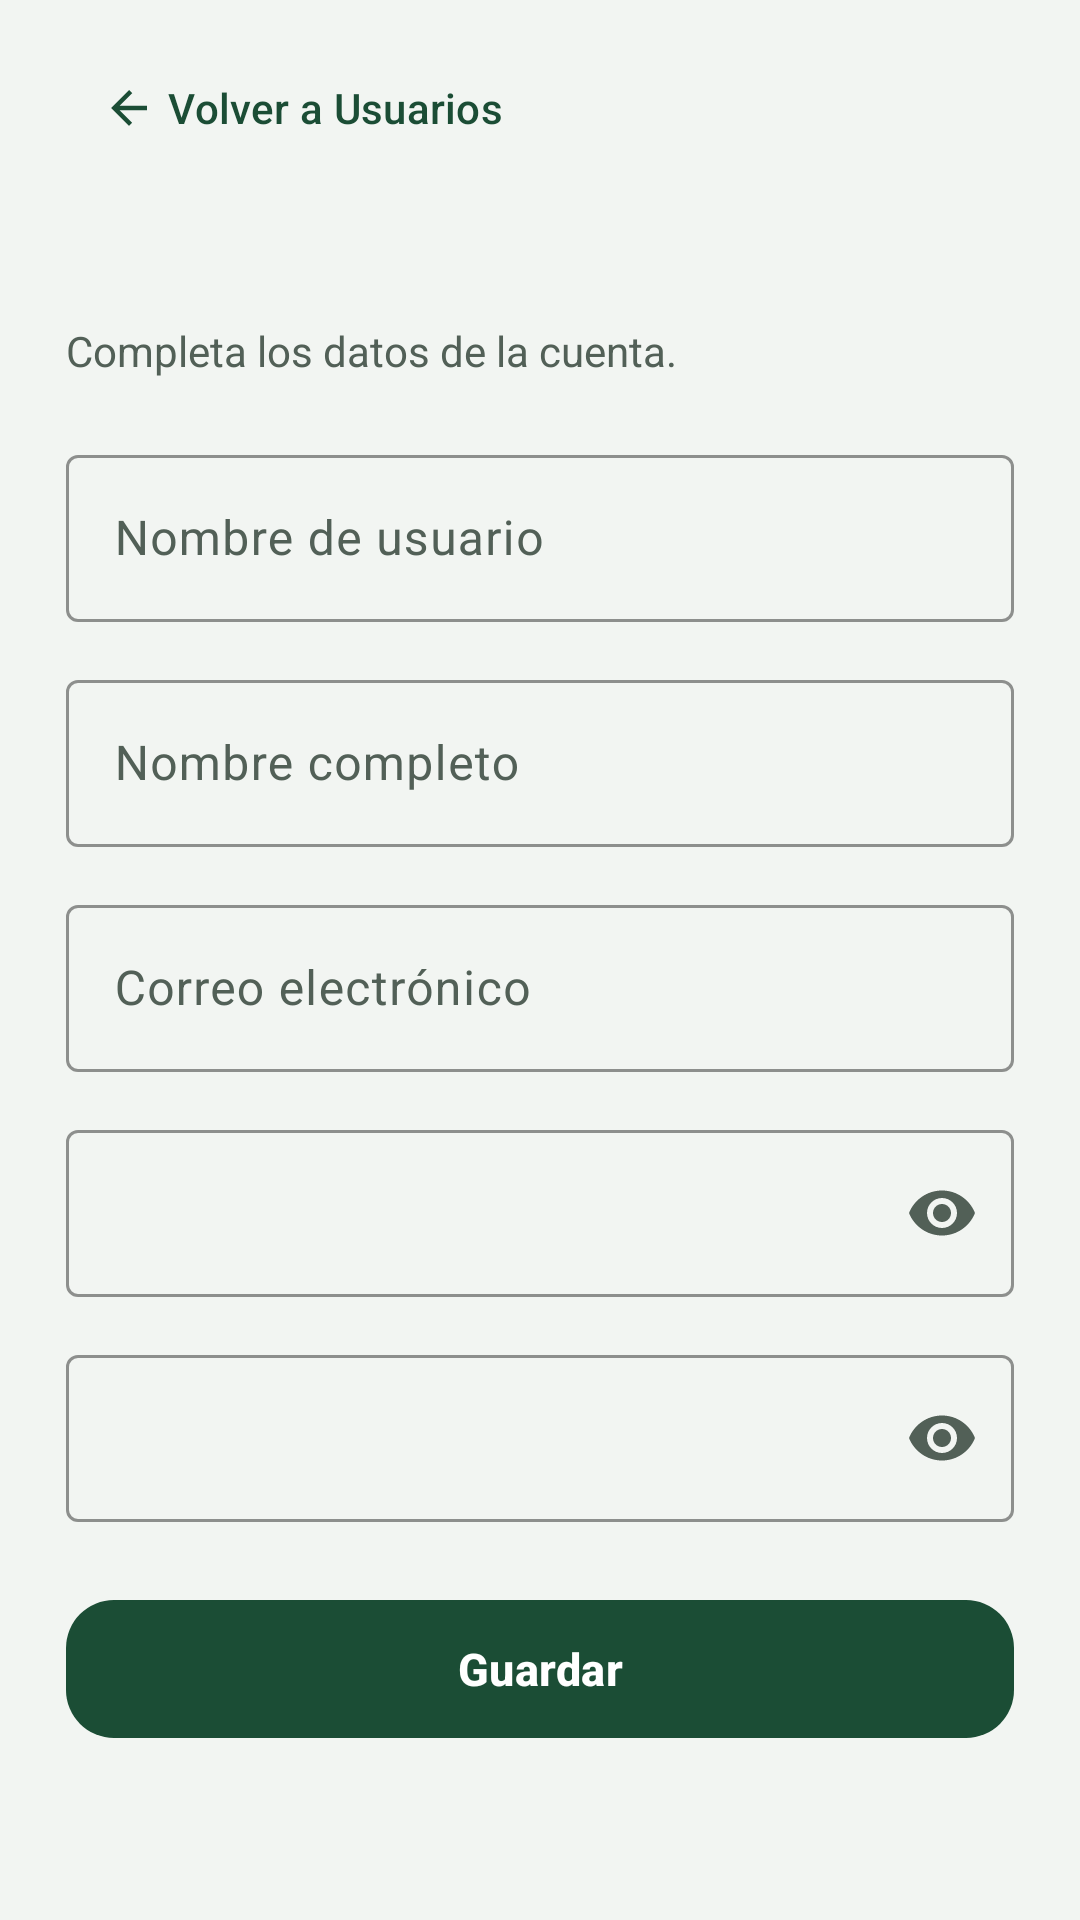

Produce the Android XML layout that renders to this screen, including the resource entries it uses.
<!-- AndroidManifest.xml: application theme Theme.DesarrooApps -->
<!-- res/layout/activity_user_form.xml -->
<?xml version="1.0" encoding="utf-8"?>
<ScrollView xmlns:android="http://schemas.android.com/apk/res/android"
    xmlns:app="http://schemas.android.com/apk/res-auto"
    android:id="@+id/main"
    android:layout_width="match_parent"
    android:layout_height="match_parent"
    android:background="@color/login_background"
    android:fillViewport="true"
    android:overScrollMode="never">

    <LinearLayout
        android:layout_width="match_parent"
        android:layout_height="wrap_content"
        android:orientation="vertical"
        android:paddingStart="22dp"
        android:paddingTop="14dp"
        android:paddingEnd="22dp"
        android:paddingBottom="24dp">

        <com.google.android.material.button.MaterialButton
            android:id="@+id/user_form_back_button"
            style="@style/Widget.Material3.Button.TextButton"
            android:layout_width="wrap_content"
            android:layout_height="44dp"
            android:insetLeft="0dp"
            android:insetRight="0dp"
            android:text="@string/back_to_users"
            android:textAllCaps="false"
            android:textColor="@color/forest_green"
            app:icon="@drawable/ic_arrow_back"
            app:iconTint="@color/forest_green" />

        <TextView
            android:id="@+id/user_form_title"
            android:layout_width="match_parent"
            android:layout_height="wrap_content"
            android:layout_marginTop="8dp"
            android:textColor="@color/text_primary"
            android:textSize="28sp"
            android:textStyle="bold" />

        <TextView
            android:layout_width="match_parent"
            android:layout_height="wrap_content"
            android:layout_marginTop="4dp"
            android:layout_marginBottom="20dp"
            android:text="@string/user_form_subtitle"
            android:textColor="@color/text_secondary"
            android:textSize="14sp" />

        <ProgressBar
            android:id="@+id/user_form_progress"
            style="?android:attr/progressBarStyleHorizontal"
            android:layout_width="match_parent"
            android:layout_height="3dp"
            android:layout_marginBottom="16dp"
            android:indeterminate="true"
            android:visibility="gone" />

        <TextView
            android:id="@+id/user_form_error"
            android:layout_width="match_parent"
            android:layout_height="wrap_content"
            android:layout_marginBottom="8dp"
            android:textColor="@color/error_red"
            android:textSize="14sp"
            android:visibility="gone" />

        <com.google.android.material.button.MaterialButton
            android:id="@+id/user_form_retry_button"
            style="@style/Widget.Material3.Button.TextButton"
            android:layout_width="wrap_content"
            android:layout_height="44dp"
            android:layout_marginBottom="12dp"
            android:text="@string/retry_button"
            android:textAllCaps="false"
            android:textColor="@color/forest_green"
            android:visibility="gone" />

        <com.google.android.material.textfield.TextInputLayout
            android:id="@+id/user_form_username_layout"
            style="@style/Widget.Material3.TextInputLayout.OutlinedBox"
            android:layout_width="match_parent"
            android:layout_height="wrap_content"
            android:hint="@string/user_form_username"
            app:boxStrokeColor="@color/forest_green">

            <com.google.android.material.textfield.TextInputEditText
                android:id="@+id/user_form_username"
                android:layout_width="match_parent"
                android:layout_height="wrap_content"
                android:autofillHints="username"
                android:inputType="text"
                android:maxLength="50"
                android:singleLine="true" />
        </com.google.android.material.textfield.TextInputLayout>

        <com.google.android.material.textfield.TextInputLayout
            android:id="@+id/user_form_name_layout"
            style="@style/Widget.Material3.TextInputLayout.OutlinedBox"
            android:layout_width="match_parent"
            android:layout_height="wrap_content"
            android:layout_marginTop="14dp"
            android:hint="@string/user_form_name"
            app:boxStrokeColor="@color/forest_green">

            <com.google.android.material.textfield.TextInputEditText
                android:id="@+id/user_form_name"
                android:layout_width="match_parent"
                android:layout_height="wrap_content"
                android:inputType="textCapWords|textPersonName"
                android:maxLength="100"
                android:singleLine="true" />
        </com.google.android.material.textfield.TextInputLayout>

        <com.google.android.material.textfield.TextInputLayout
            android:id="@+id/user_form_email_layout"
            style="@style/Widget.Material3.TextInputLayout.OutlinedBox"
            android:layout_width="match_parent"
            android:layout_height="wrap_content"
            android:layout_marginTop="14dp"
            android:hint="@string/user_form_email"
            app:boxStrokeColor="@color/forest_green">

            <com.google.android.material.textfield.TextInputEditText
                android:id="@+id/user_form_email"
                android:layout_width="match_parent"
                android:layout_height="wrap_content"
                android:autofillHints="emailAddress"
                android:inputType="textEmailAddress"
                android:maxLength="254"
                android:singleLine="true" />
        </com.google.android.material.textfield.TextInputLayout>

        <com.google.android.material.textfield.TextInputLayout
            android:id="@+id/user_form_password_layout"
            style="@style/Widget.Material3.TextInputLayout.OutlinedBox"
            android:layout_width="match_parent"
            android:layout_height="wrap_content"
            android:layout_marginTop="14dp"
            app:boxStrokeColor="@color/forest_green"
            app:endIconMode="password_toggle">

            <com.google.android.material.textfield.TextInputEditText
                android:id="@+id/user_form_password"
                android:layout_width="match_parent"
                android:layout_height="wrap_content"
                android:autofillHints="newPassword"
                android:inputType="textPassword"
                android:singleLine="true" />
        </com.google.android.material.textfield.TextInputLayout>

        <com.google.android.material.textfield.TextInputLayout
            android:id="@+id/user_form_password_confirmation_layout"
            style="@style/Widget.Material3.TextInputLayout.OutlinedBox"
            android:layout_width="match_parent"
            android:layout_height="wrap_content"
            android:layout_marginTop="14dp"
            app:boxStrokeColor="@color/forest_green"
            app:endIconMode="password_toggle">

            <com.google.android.material.textfield.TextInputEditText
                android:id="@+id/user_form_password_confirmation"
                android:layout_width="match_parent"
                android:layout_height="wrap_content"
                android:autofillHints="newPassword"
                android:inputType="textPassword"
                android:singleLine="true" />
        </com.google.android.material.textfield.TextInputLayout>

        <com.google.android.material.button.MaterialButton
            android:id="@+id/user_form_save_button"
            android:layout_width="match_parent"
            android:layout_height="54dp"
            android:layout_marginTop="22dp"
            android:text="@string/save_button"
            android:textAllCaps="false"
            android:textSize="15sp"
            android:textStyle="bold"
            app:backgroundTint="@color/forest_green"
            app:cornerRadius="16dp" />

        <com.google.android.material.button.MaterialButton
            android:id="@+id/user_form_delete_button"
            style="@style/Widget.Material3.Button.OutlinedButton"
            android:layout_width="match_parent"
            android:layout_height="54dp"
            android:layout_marginTop="10dp"
            android:text="@string/delete_button"
            android:textAllCaps="false"
            android:textColor="@color/error_red"
            android:visibility="gone"
            app:cornerRadius="16dp"
            app:strokeColor="@color/error_red" />
    </LinearLayout>
</ScrollView>
<!-- resources referenced by this layout -->
<resources>
  <color name="error_red">#B3261E</color>
  <color name="forest_green">#1B4D35</color>
  <color name="login_background">#F2F5F2</color>
  <color name="text_primary">#17231B</color>
  <color name="text_secondary">#526057</color>
  <!-- drawable ic_arrow_back (drawable) -->
  <vector xmlns:android="http://schemas.android.com/apk/res/android"
      android:width="18dp"
      android:height="18dp"
      android:viewportWidth="24"
      android:viewportHeight="24">
      <path
          android:fillColor="@color/forest_green"
          android:pathData="M20,11H7.83l5.59,-5.59L12,4l-8,8 8,8 1.41,-1.41L7.83,13H20v-2z" />
  </vector>
  <string name="back_to_users">Volver a Usuarios</string>
  <string name="delete_button">Eliminar</string>
  <string name="retry_button">Reintentar</string>
  <string name="save_button">Guardar</string>
  <string name="user_form_email">Correo electrónico</string>
  <string name="user_form_name">Nombre completo</string>
  <string name="user_form_subtitle">Completa los datos de la cuenta.</string>
  <string name="user_form_username">Nombre de usuario</string>
  <style name="Theme.DesarrooApps" parent="Base.Theme.DesarrooApps" />
  <style name="Base.Theme.DesarrooApps" parent="Theme.Material3.DayNight.NoActionBar">
          <item name="colorPrimary">@color/forest_green</item>
          <item name="colorOnPrimary">@color/color_on_primary</item>
          <item name="colorPrimaryContainer">@color/badge_green</item>
          <item name="colorOnPrimaryContainer">@color/text_primary</item>
          <item name="colorSecondary">@color/forest_green</item>
          <item name="colorOnSecondary">@color/color_on_primary</item>
          <item name="colorSecondaryContainer">@color/surface_variant</item>
          <item name="colorOnSecondaryContainer">@color/text_primary</item>
          <item name="colorTertiary">@color/forest_green</item>
          <item name="colorOnTertiary">@color/color_on_primary</item>
          <item name="colorError">@color/error_red</item>
          <item name="colorOnError">@color/color_on_error</item>
          <item name="android:colorBackground">@color/login_background</item>
          <item name="colorOnBackground">@color/text_primary</item>
          <item name="colorSurface">@color/surface_card</item>
          <item name="colorOnSurface">@color/text_primary</item>
          <item name="colorSurfaceVariant">@color/surface_variant</item>
          <item name="colorOnSurfaceVariant">@color/text_secondary</item>
          <item name="colorOutline">@color/card_stroke</item>
          <item name="colorControlActivated">@color/forest_green</item>
          <item name="android:colorAccent">@color/forest_green</item>
          <item name="android:statusBarColor">@color/login_background</item>
          <item name="android:navigationBarColor">@color/login_background</item>
          <item name="android:windowLightStatusBar">true</item>
          <item name="android:windowLightNavigationBar">true</item>
      </style>
  <color name="color_on_primary">#FFFFFFFF</color>
  <color name="badge_green">#E3EEE6</color>
  <color name="surface_variant">#E8EEE9</color>
  <color name="color_on_error">#FFFFFFFF</color>
  <color name="surface_card">#FFFFFF</color>
  <color name="card_stroke">#CBD6CE</color>
</resources>
